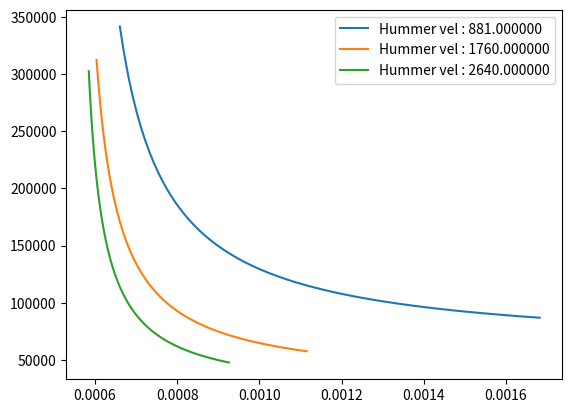

This chart was generated by the following Python code:
import numpy as np
import matplotlib.pyplot as plt

E = 210E3 # N/mm^2
rho1 = 7.85E-9 # Tons/mm^3
rho2 = 1.2E-7 # Tons/mm^3
L = 390 # mm
L1 = 38 # mm
L2 = L-L1 # mm
V_hummer = [881,1760,2640] # mm/s 
CFL = 0.1
Cel1 = np.sqrt(E/rho1) # mm/s
Cel2 = np.sqrt(E/rho2) # mm/s
DeltaX = np.linspace(0.1,1.0,100)
# DeltaX = np.array([0.1,0.5,1.0])
DeltaT = (CFL/Cel1)*DeltaX

for i in range(0,3):
    Tend = DeltaX/V_hummer[i] + 2*L1/Cel1 + 2*L2/Cel2
    Nsteps = Tend/DeltaT
    plt.plot(Tend,Nsteps, label="Hummer vel : %f"%V_hummer[i])
plt.legend()
plt.show()
